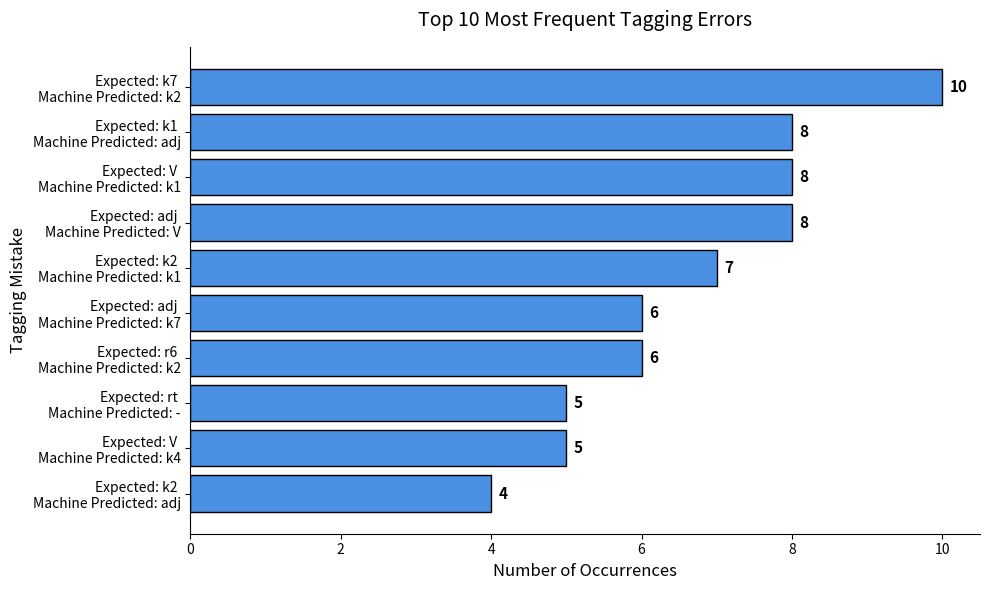

This figure's Python source:
import re
import matplotlib.pyplot as plt

data = """# DISCREPANCY REPORT
# Compared first 50 sentences
# Total tokens compared : 481
# Total mismatches found: 109
# Sentences with errors : 44

# Format for each mismatch:
#   token   WRONG_TAG: output=<machine_tag> | gold=<reference_tag>


# Sentence 2: Global temperatures reached a record high last month .
high	WRONG_TAG: output=adj | gold=k2
month	WRONG_TAG: output=k2 | gold=k7

# Sentence 4: Scientists discovered a new species in the Western Ghats .
Ghats	WRONG_TAG: output=k2 | gold=k7

# Sentence 5: Space Exploration reaches a new milestone this week .
Exploration	WRONG_TAG: output=adj | gold=k1
reaches	WRONG_TAG: output=k1 | gold=V
milestone	WRONG_TAG: output=k1 | gold=k2
week	WRONG_TAG: output=k1 | gold=k7

# Sentence 6: The trade agreement aims to reduce export tariffs significantly .
agreement	WRONG_TAG: output=adj | gold=k1
aims	WRONG_TAG: output=k1 | gold=V
to	WRONG_TAG: output=- | gold=rt
reduce	WRONG_TAG: output=k4 | gold=V
tariffs	WRONG_TAG: output=k1 | gold=k2

# Sentence 7: Local communities are working to restore the ancient temple .
to	WRONG_TAG: output=- | gold=rt
restore	WRONG_TAG: output=k4 | gold=V

# Sentence 9: Oil prices stabilized after the recent production cut announcement .
recent	WRONG_TAG: output=k7 | gold=adj
production	WRONG_TAG: output=k2 | gold=adj
cut	WRONG_TAG: output=V | gold=adj

# Sentence 10: The university campus will host the national sports meet .
host	WRONG_TAG: output=k1 | gold=V
meet	WRONG_TAG: output=k1 | gold=k2

# Sentence 11: Renewable energy projects are expanding across the rural sector .
sector	WRONG_TAG: output=k2 | gold=k7

# Sentence 12: Global supply chains are recovering from recent disruptions .
supply	WRONG_TAG: output=adv | gold=adj
recent	WRONG_TAG: output=k5 | gold=adj

# Sentence 13: Urban planning must focus on sustainable public transport .
Urban	WRONG_TAG: output=k1 | gold=adj
planning	WRONG_TAG: output=V | gold=k1
focus	WRONG_TAG: output=k2 | gold=V

# Sentence 15: The tech startup secured funding for its innovative platform .
funding	WRONG_TAG: output=V | gold=k2
its	WRONG_TAG: output=k4 | gold=adj
platform	WRONG_TAG: output=k2 | gold=k4

# Sentence 16: Monsoon rains reached the southern coast earlier than expected .
earlier	WRONG_TAG: output=adj | gold=adv
than	WRONG_TAG: output=k2 | gold=-

# Sentence 17: Public health initiatives have reduced the spread of disease .
disease	WRONG_TAG: output=k2 | gold=r6

# Sentence 18: E-commerce growth continues to transform the retail landscape .
growth	WRONG_TAG: output=adj | gold=k1
continues	WRONG_TAG: output=k1 | gold=V
to	WRONG_TAG: output=- | gold=rt
transform	WRONG_TAG: output=k4 | gold=V
landscape	WRONG_TAG: output=k1 | gold=k2

# Sentence 19: High court judges emphasized the importance of digital privacy .
privacy	WRONG_TAG: output=k2 | gold=r6

# Sentence 20: Educational reforms are being implemented in several states .
states	WRONG_TAG: output=k2 | gold=k7

# Sentence 21: Manufacturing output increased for the third consecutive month .
Manufacturing	WRONG_TAG: output=V | gold=adj
output	WRONG_TAG: output=k2 | gold=k1
third	WRONG_TAG: output=k4 | gold=adj
month	WRONG_TAG: output=k2 | gold=k7

# Sentence 22: Archaeological survey found evidence of an ancient civilization .
civilization	WRONG_TAG: output=k2 | gold=r6

# Sentence 23: Wildlife conservation efforts have helped save endangered tigers .
save	WRONG_TAG: output=k2 | gold=V
endangered	WRONG_TAG: output=V | gold=adj

# Sentence 24: Airline industry expects a surge in summer holiday bookings .
industry	WRONG_TAG: output=adj | gold=k1
expects	WRONG_TAG: output=k1 | gold=V
surge	WRONG_TAG: output=k1 | gold=k2
bookings	WRONG_TAG: output=k1 | gold=rs

# Sentence 25: New legislation aims to protect the rights of workers .
legislation	WRONG_TAG: output=adj | gold=k1
aims	WRONG_TAG: output=k1 | gold=V
to	WRONG_TAG: output=- | gold=rt
protect	WRONG_TAG: output=k4 | gold=V
rights	WRONG_TAG: output=k1 | gold=k2
workers	WRONG_TAG: output=k2 | gold=r6

# Sentence 26: Remote work remains popular among several software development teams .
work	WRONG_TAG: output=adj | gold=k1
remains	WRONG_TAG: output=adj | gold=V
popular	WRONG_TAG: output=k1 | gold=adj
teams	WRONG_TAG: output=k1 | gold=k7

# Sentence 27: Interest rates might remain steady until the next quarter .
remain	WRONG_TAG: output=adj | gold=V
until	WRONG_TAG: output=k1 | gold=-
quarter	WRONG_TAG: output=adj | gold=k7

# Sentence 28: The library expanded its digital collection for remote access .
its	WRONG_TAG: output=k2 | gold=adj
remote	WRONG_TAG: output=k4 | gold=adj
access	WRONG_TAG: output=k2 | gold=k4

# Sentence 29: Sports fans celebrated the victory in the city center .
city	WRONG_TAG: output=k7 | gold=adj
center	WRONG_TAG: output=adj | gold=k7

# Sentence 30: Agriculture exports reached an all-time high this fiscal year .
all-time	WRONG_TAG: output=k2 | gold=adj
high	WRONG_TAG: output=adj | gold=k2
year	WRONG_TAG: output=k2 | gold=k7

# Sentence 31: Solar power plants are being installed in desert regions .
Solar	WRONG_TAG: output=k1 | gold=adj
desert	WRONG_TAG: output=k7 | gold=adj
regions	WRONG_TAG: output=k2 | gold=k7

# Sentence 32: Music festivals are returning after a two-year hiatus .
two-year	WRONG_TAG: output=k7 | gold=adj
hiatus	WRONG_TAG: output=k2 | gold=k7

# Sentence 33: Luxury car sales have seen a significant increase recently .
seen	WRONG_TAG: output=k1 | gold=V
increase	WRONG_TAG: output=k1 | gold=k2

# Sentence 35: Climate change is affecting the migration patterns of birds .
birds	WRONG_TAG: output=k2 | gold=r6

# Sentence 36: Inflation data suggests a cooling trend in the economy .
data	WRONG_TAG: output=adj | gold=k1
suggests	WRONG_TAG: output=k1 | gold=V
cooling	WRONG_TAG: output=V | gold=adj

# Sentence 37: Students participated in a large-scale tree planting drive .
large-scale	WRONG_TAG: output=k7 | gold=adj
tree	WRONG_TAG: output=k2 | gold=adj
planting	WRONG_TAG: output=V | gold=adj
drive	WRONG_TAG: output=adj | gold=k2

# Sentence 38: Digital banking has become the preferred choice for many .
banking	WRONG_TAG: output=V | gold=k1
become	WRONG_TAG: output=k2 | gold=V
preferred	WRONG_TAG: output=V | gold=adj

# Sentence 39: Regional tensions have impacted the local shipping routes .
shipping	WRONG_TAG: output=V | gold=adj

# Sentence 40: The literary festival hosted authors from across the world .
literary	WRONG_TAG: output=k1 | gold=adj
festival	WRONG_TAG: output=adj | gold=k1
world	WRONG_TAG: output=k7 | gold=k5

# Sentence 41: Space telescopes have captured images of distant galaxies .
galaxies	WRONG_TAG: output=k2 | gold=r6

# Sentence 42: Foreign direct investment reached a new peak this month .
month	WRONG_TAG: output=k2 | gold=k7

# Sentence 43: The metro rail project is expected to finish soon .
to	WRONG_TAG: output=- | gold=rt
finish	WRONG_TAG: output=k4 | gold=V
soon	WRONG_TAG: output=k2 | gold=adv

# Sentence 45: The pharmaceutical company received approval for its new vaccine .
approval	WRONG_TAG: output=adj | gold=k2
its	WRONG_TAG: output=k4 | gold=adj
vaccine	WRONG_TAG: output=k2 | gold=k4

# Sentence 46: Traditional crafts are being promoted through local cooperatives .
cooperatives	WRONG_TAG: output=k2 | gold=k3

# Sentence 47: Virtual reality is being used for advanced medical training .
advanced	WRONG_TAG: output=V | gold=adj
training	WRONG_TAG: output=V | gold=k4

# Sentence 48: Gold prices edged higher amid global economic uncertainty .
higher	WRONG_TAG: output=adj | gold=adv
amid	WRONG_TAG: output=k2 | gold=-
uncertainty	WRONG_TAG: output=k2 | gold=k7

# Sentence 49: The museum is hosting a special exhibit on coins .
coins	WRONG_TAG: output=k7 | gold=rs

# Sentence 50: New robotics technology is assisting in complex surgeries .
complex	WRONG_TAG: output=k7 | gold=adj
surgeries	WRONG_TAG: output=k2 | gold=r7"""

pattern = r"output=(.*?)\s+\|\s+gold=(.*)"
matches = re.findall(pattern, data)

error_counts = {}
for out, gold in matches:
    pair = f"Expected: {gold.strip()} \nMachine Predicted: {out.strip()}"
    error_counts[pair] = error_counts.get(pair, 0) + 1

sorted_errors = sorted(error_counts.items(), key=lambda item: item[1], reverse=True)[:10]

labels = [item[0] for item in sorted_errors][::-1]
counts = [item[1] for item in sorted_errors][::-1]

plt.figure(figsize=(10, 6))
bars = plt.barh(labels, counts, color='#4A90E2', edgecolor='black')
plt.title("Top 10 Most Frequent Tagging Errors", fontsize=14, pad=15)
plt.xlabel("Number of Occurrences", fontsize=12)
plt.ylabel("Tagging Mistake", fontsize=12)

for index, value in enumerate(counts):
    plt.text(value + 0.1, index, str(value), va='center', fontsize=11, fontweight='bold')

# Clean up axes
plt.gca().spines['top'].set_visible(False)
plt.gca().spines['right'].set_visible(False)

plt.tight_layout()
plt.savefig("tagging_errors_final.png", dpi=150)
